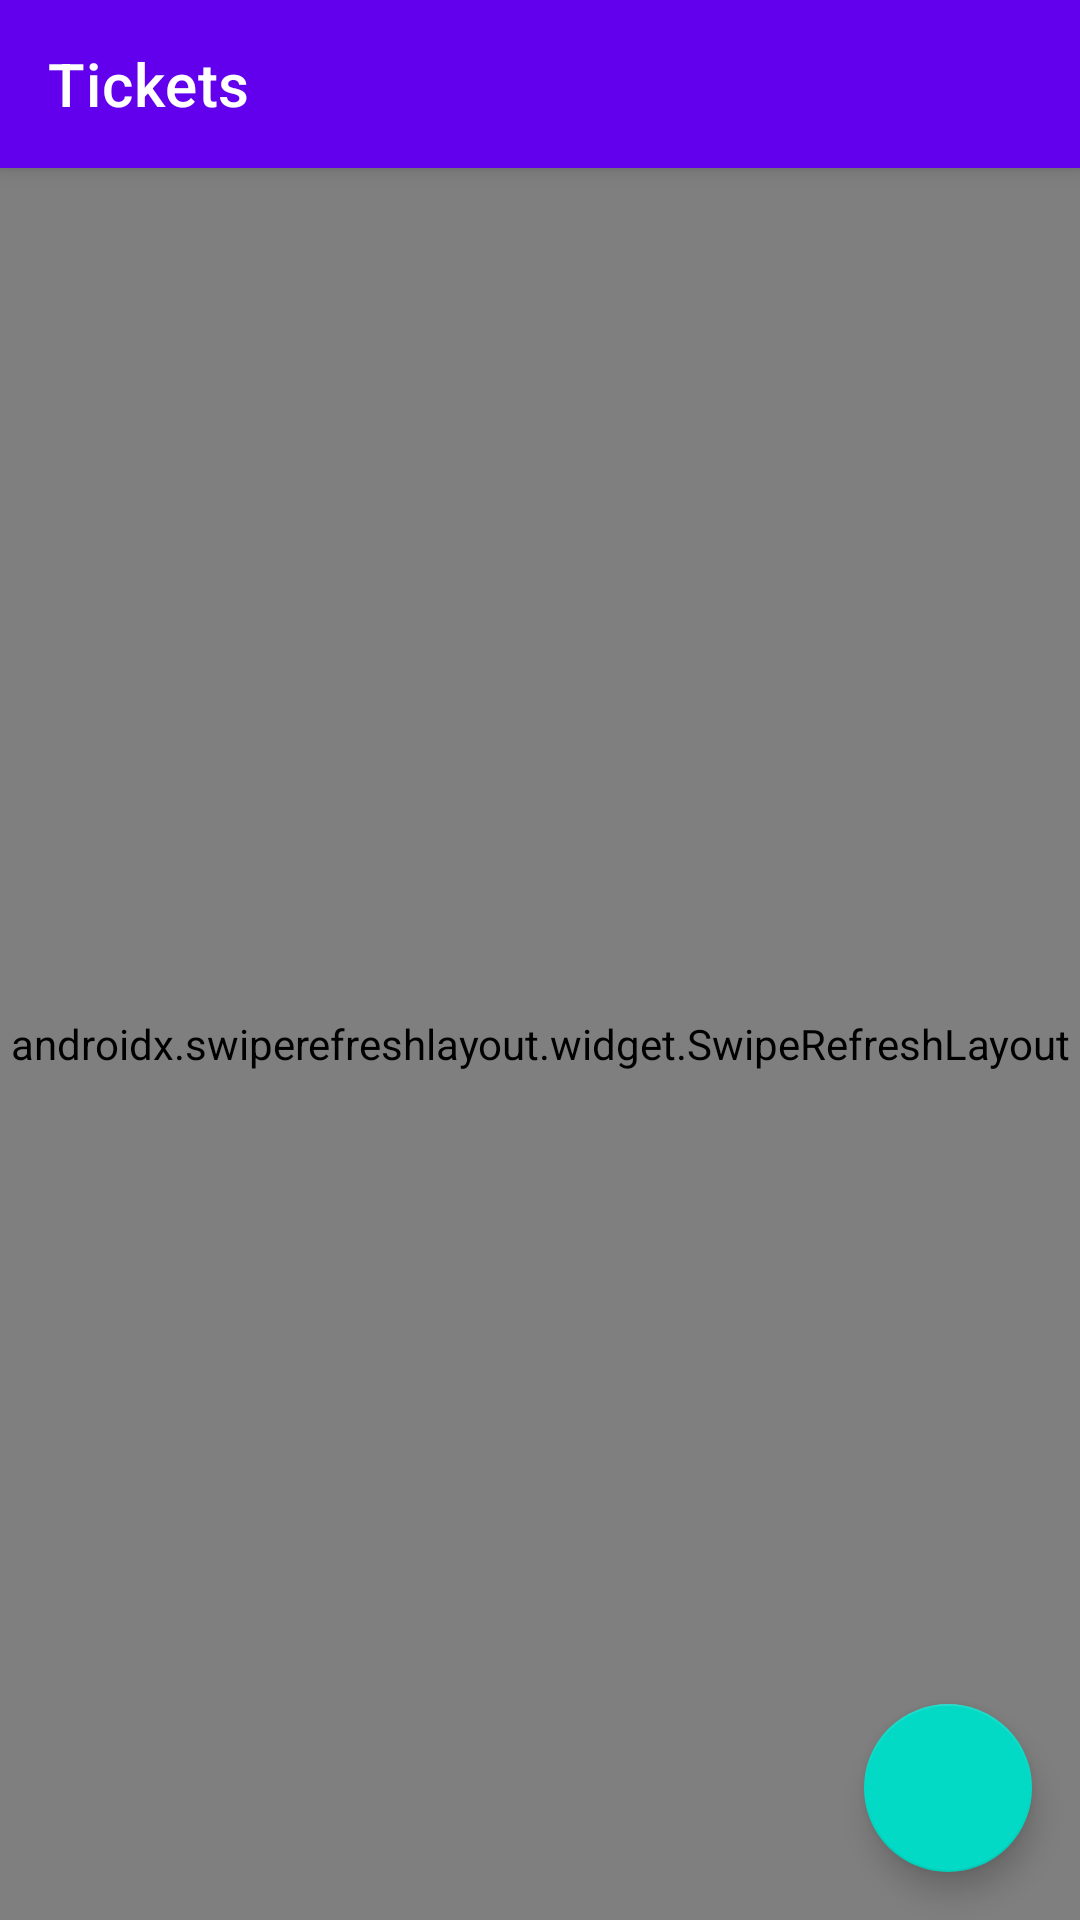

Layout XML and referenced resources for this Android screen:
<!-- AndroidManifest.xml: application theme Theme.Tickets -->
<!-- res/layout/fragment_event_list.xml -->
<?xml version="1.0" encoding="utf-8"?>
<layout xmlns:android="http://schemas.android.com/apk/res/android"
    xmlns:app="http://schemas.android.com/apk/res-auto"
    xmlns:tools="http://schemas.android.com/tools">

    <data>

        <variable
            name="eventListViewModel"
            type="tk.t0bi.tickets.ui.event.list.EventListViewModel" />

    </data>

    <androidx.constraintlayout.widget.ConstraintLayout
        android:layout_width="match_parent"
        android:layout_height="match_parent"
        tools:context=".ui.event.list.EventListFragment">

        <androidx.swiperefreshlayout.widget.SwipeRefreshLayout
            android:id="@+id/swipeRefreshLayout"
            android:layout_width="match_parent"
            android:layout_height="0dp"
            app:layout_constraintBottom_toBottomOf="parent"
            app:layout_constraintEnd_toEndOf="parent"
            app:layout_constraintStart_toStartOf="parent"
            app:layout_constraintTop_toBottomOf="@+id/toolbar2"
            app:onRefreshListener="@{ () -> eventListViewModel.loadEvents() }"
            app:refreshing="@{ eventListViewModel.isLoading }">

            <androidx.recyclerview.widget.RecyclerView
                android:id="@+id/eventList"
                android:layout_width="match_parent"
                android:layout_height="match_parent"
                android:clipToPadding="false"
                android:paddingBottom="96dp"
                android:paddingTop="6dp" />

        </androidx.swiperefreshlayout.widget.SwipeRefreshLayout>

        <androidx.appcompat.widget.Toolbar
            android:id="@+id/toolbar2"
            android:layout_width="0dp"
            android:layout_height="wrap_content"
            android:background="?attr/colorPrimary"
            android:minHeight="?attr/actionBarSize"
            android:theme="@style/ToolBarStyle"
            android:elevation="4dp"
            app:title="@string/app_name"
            app:layout_constraintEnd_toEndOf="parent"
            app:layout_constraintStart_toStartOf="parent"
            app:layout_constraintTop_toTopOf="parent" />

        <com.google.android.material.floatingactionbutton.FloatingActionButton
            android:id="@+id/floatingActionButton"
            android:layout_width="wrap_content"
            android:layout_height="wrap_content"
            android:layout_marginBottom="16dp"
            android:layout_marginEnd="16dp"
            android:clickable="true"
            android:focusable="true"
            app:layout_constraintBottom_toBottomOf="parent"
            app:layout_constraintEnd_toEndOf="parent"
            app:srcCompat="@drawable/ic_baseline_add_24" />

    </androidx.constraintlayout.widget.ConstraintLayout>
</layout>
<!-- resources referenced by this layout -->
<resources>
  <string name="app_name">Tickets</string>
  <style name="ToolBarStyle" parent="Theme.MaterialComponents.DayNight">
          <item name="android:textColorPrimary">@android:color/white</item>
          <item name="android:textColorSecondary">@android:color/white</item>
          <item name="actionMenuTextColor">@android:color/white</item>
      </style>
  <style name="Theme.Tickets" parent="Theme.MaterialComponents.DayNight.NoActionBar">
          
          <item name="colorPrimary">@color/purple_500</item>
          <item name="colorPrimaryVariant">@color/purple_700</item>
          <item name="colorOnPrimary">@color/white</item>
          
          <item name="colorSecondary">@color/teal_200</item>
          <item name="colorSecondaryVariant">@color/teal_700</item>
          <item name="colorOnSecondary">@color/black</item>
          
          <item name="android:statusBarColor" tools:targetApi="l">?attr/colorPrimaryVariant</item>
          
      </style>
  <color name="purple_500">#FF6200EE</color>
  <color name="purple_700">#FF3700B3</color>
  <color name="white">#FFFFFFFF</color>
  <color name="teal_200">#FF03DAC5</color>
  <color name="teal_700">#FF018786</color>
  <color name="black">#FF000000</color>
</resources>
